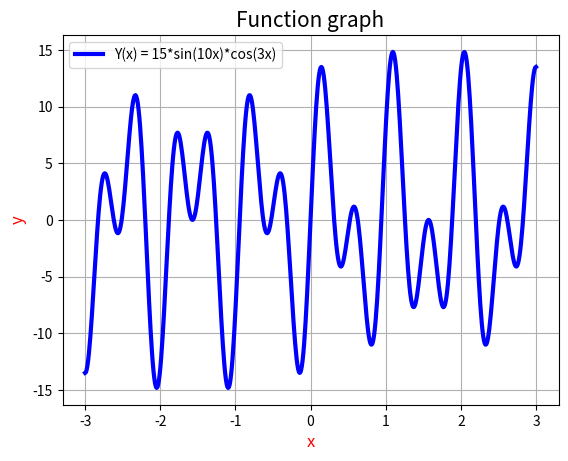

Write the Python code that produced this figure.
import numpy as np
import matplotlib.pyplot as plt

x = np.linspace(-3, 3, 600)

y = 15 * np.sin(10 * x) * np.cos(3 * x)

plt.plot(x, y, label='Y(x) = 15*sin(10x)*cos(3x)', color="blue", linewidth=3)

plt.title('Function graph', fontsize=15)
plt.xlabel('x', fontsize=12, color='red')
plt.ylabel('y', fontsize=12, color='red')
plt.legend()
plt.grid(True)

plt.show()
